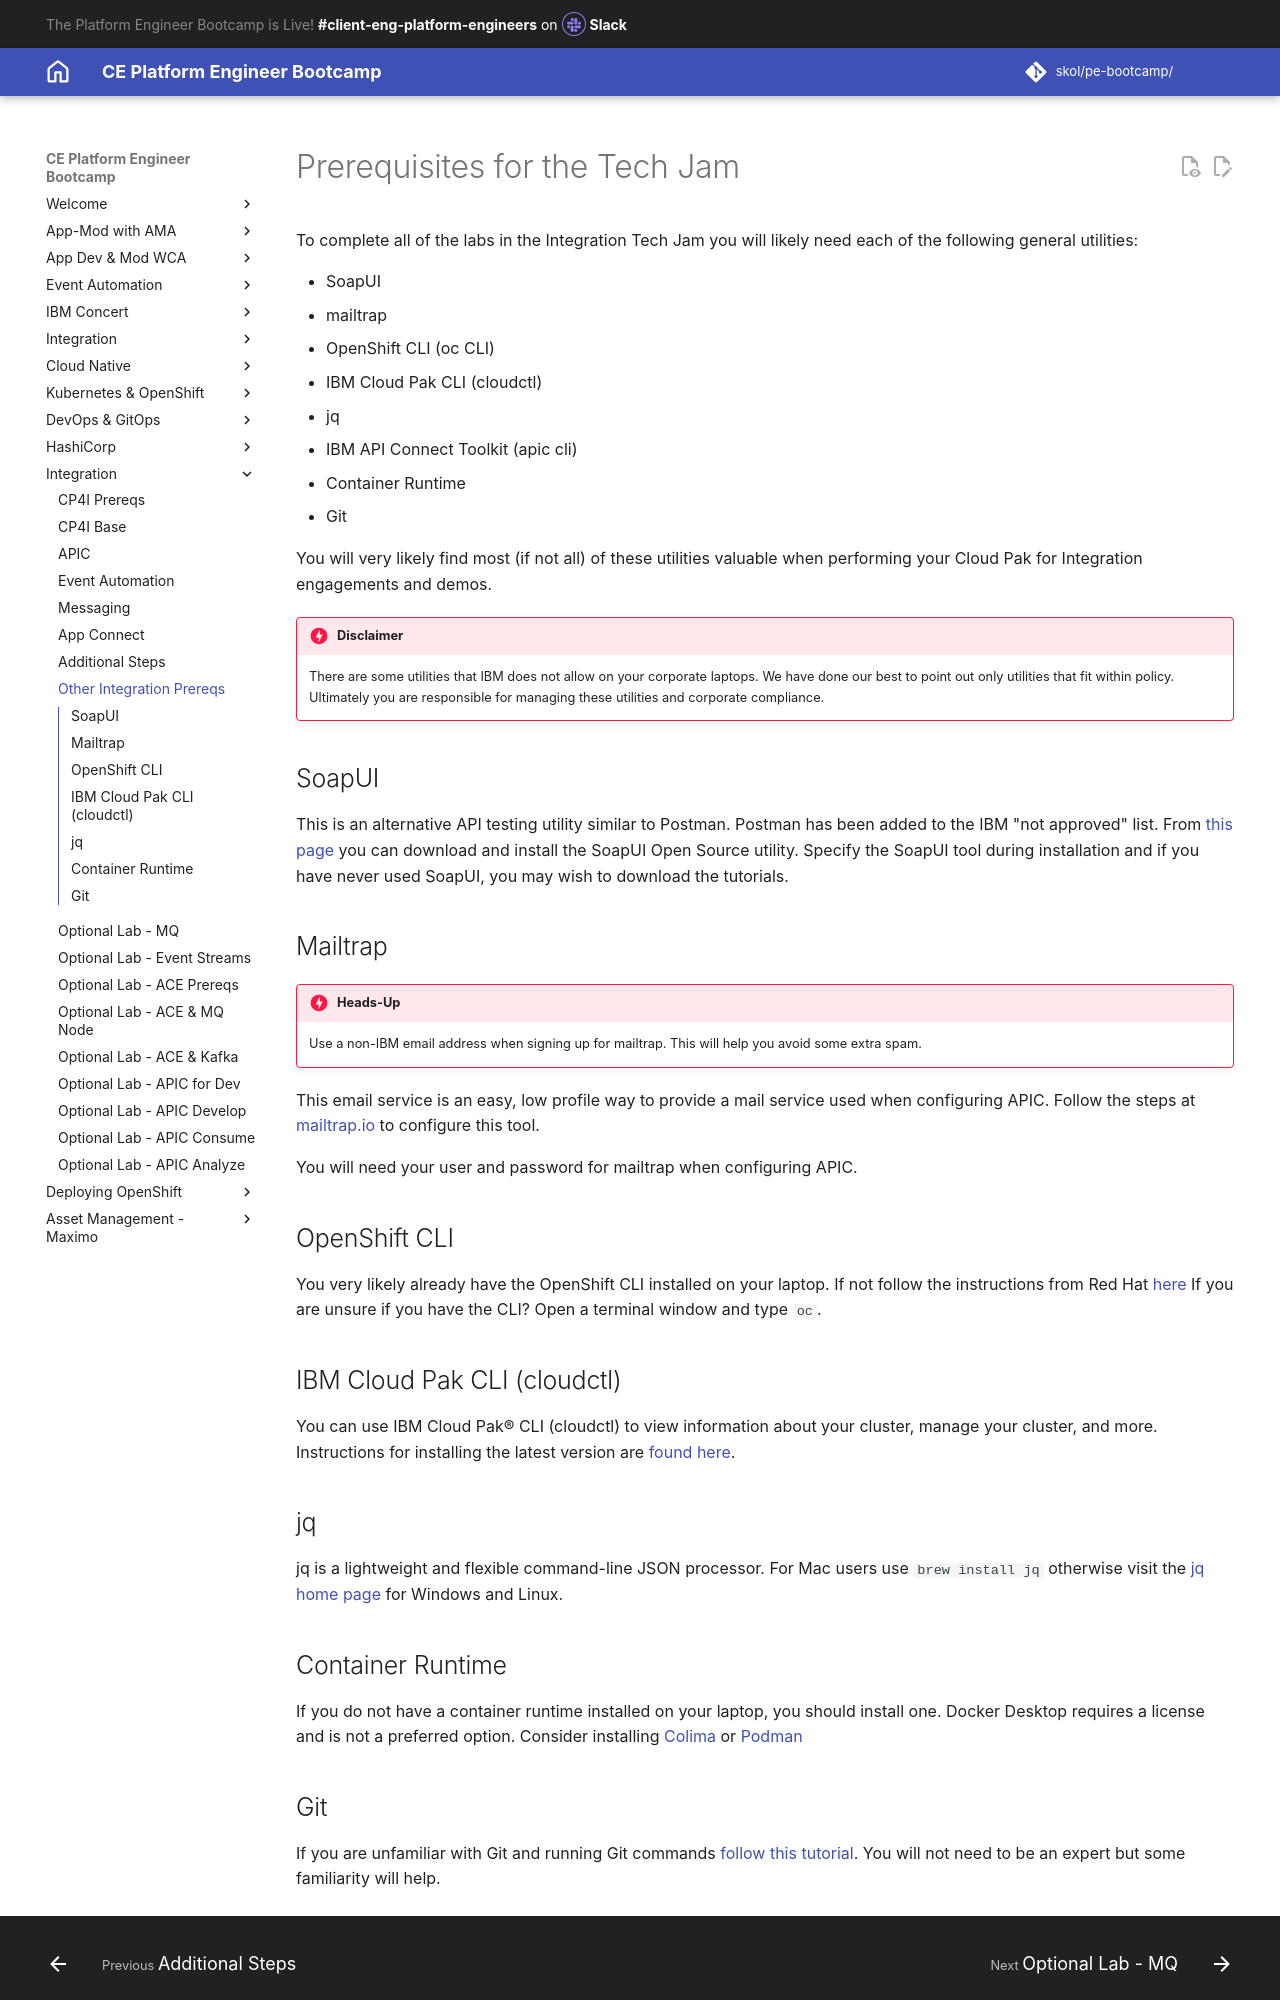

repository: jabbott7335/ce-pe-bootcamp · page: integration/tech-jam-labs/prereq-general/index.html · generator: mkdocs

# Prerequisites for the Tech Jam

To complete all of the labs in the Integration Tech Jam you will likely need each of the following general utilities:

- SoapUI
- mailtrap
- OpenShift CLI (oc CLI)
- IBM Cloud Pak CLI (cloudctl)
- jq
- IBM API Connect Toolkit (apic cli)
- Container Runtime
- Git

You will very likely find most (if not all) of these utilities valuable when performing your Cloud Pak for Integration engagements and demos.

!!! danger "Disclaimer"
    There are some utilities that IBM does not allow on your corporate laptops.  We have done our best to point out only utilities that fit within policy.  Ultimately you are responsible for managing these utilities and corporate compliance.

## SoapUI

This is an alternative API testing utility similar to Postman.  Postman has been added to the IBM "not approved" list.  From [this page](https://www.soapui.org/downloads/soapui/){target="_blank"} you can download and install the SoapUI Open Source utility.  Specify the SoapUI tool during installation and if you have never used SoapUI, you may wish to download the tutorials.

## Mailtrap

!!! danger "Heads-Up"
    Use a non-IBM email address when signing up for mailtrap.  This will help you avoid some extra spam.

This email service is an easy, low profile way to provide a mail service used when configuring APIC.  Follow the steps at [mailtrap.io](https://mailtrap.io/){target="_blank"} to configure this tool.  

You will need your user and password for mailtrap when configuring APIC.

## OpenShift CLI

You very likely already have the OpenShift CLI installed on your laptop.  If not follow the instructions from Red Hat [here](https://docs.openshift.com/container-platform/4.10/cli_reference/openshift_cli/getting-started-cli.html){target="_blank"}  If you are unsure if you have the CLI?  Open a terminal window and type `oc`.

## IBM Cloud Pak CLI (cloudctl)

You can use IBM Cloud Pak® CLI (cloudctl) to view information about your cluster, manage your cluster, and more.  Instructions for installing the latest version are [found here](https://www.ibm.com/docs/en/cloud-paks/cp-integration/2022.2?topic=SSGT7J_22.2/cloudctl/3.x.x/install_cli.html){target="_blank"}.

## jq

jq is a lightweight and flexible command-line JSON processor.  For Mac users use `brew install jq` otherwise visit the [jq home page](https://stedolan.github.io/jq/){target="_blank"} for Windows and Linux.

## Container Runtime

If you do not have a container runtime installed on your laptop, you should install one.  Docker Desktop requires a license and is not a preferred option.  Consider installing [Colima](https://github.com/abiosoft/colima){target="_blank"} or [Podman](https://podman.io/){target="_blank"}
